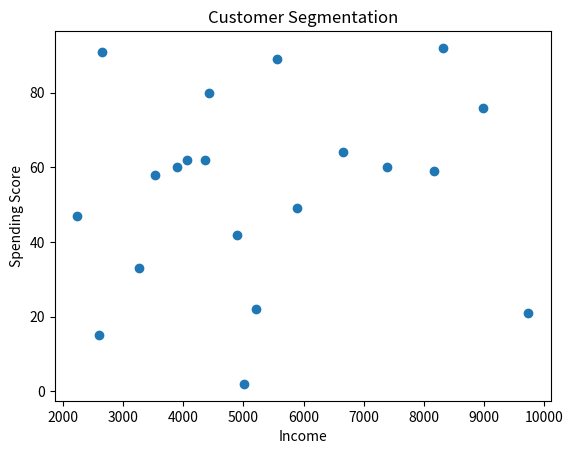

Python code for this plot:
import pandas as pd
import numpy as np
import matplotlib.pyplot as plt

np.random.seed(42)
data = {
    'CustomerID': range(1, 21),
    'Age': np.random.randint(18, 60, 20),
    'SpendingScore': np.random.randint(1, 100, 20),
    'AnnualIncome': np.random.randint(2000, 10000, 20)
}

df = pd.DataFrame(data)
df.head()

df['Segment'] = pd.cut(df['SpendingScore'], bins=[0,40,70,100], labels=['Low','Medium','High'])
df.head()

plt.scatter(df['AnnualIncome'], df['SpendingScore'])
plt.title('Customer Segmentation')
plt.xlabel('Income')
plt.ylabel('Spending Score')
plt.show()
